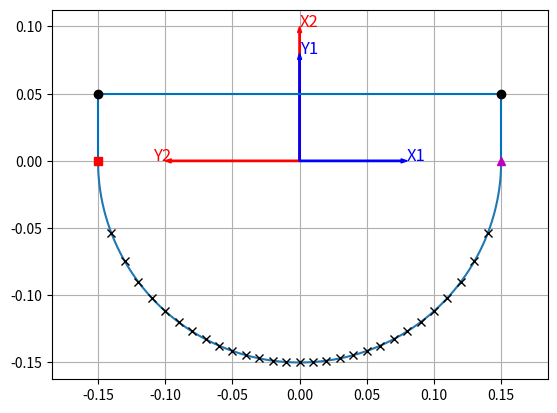

Here is the Python script that generated this plot:
import numpy as np 
from matplotlib import pyplot as plt

R = 0.15

fig = plt.figure()
ax = plt.gca()

x_circle = np.linspace(-0.15, 0.15, 1000)
y_circle = -np.sqrt(R**2 - x_circle**2)

plt.plot(x_circle, y_circle, 0.1)
plt.plot([-0.15, 0.15],[0.05, 0.05], '#0072BD')
plt.plot([-0.15, -0.15], [0, 0.05], '#0072BD')
plt.plot([0.15, 0.15], [0, 0.05], '#0072BD')
plt.arrow(0, 0, -0.1, 0, color='red', length_includes_head=True)
plt.text(-0.109, 0, s='Y2', color='red', fontsize='large')
plt.arrow(0, 0, 0, 0.1, color='red', length_includes_head=True)
plt.text(0, 0.1, s='X2', color='red', fontsize='large')
plt.arrow(0, 0, 0, 0.08, color='blue', length_includes_head=True)
plt.text(0, 0.08, s='Y1', color='blue', fontsize='large')
plt.arrow(0, 0, 0.08, 0, color='blue', length_includes_head=True)
plt.text(0.08, 0, s='X1', color='blue', fontsize='large')
ax.grid(True)
ax.set_axisbelow(True)
#plt.axis('equal')
#plt.show()

RotMat = np.array([[0, 1], [-1, 0]])
footprint = []

i = -0.15
while True:
	if i > 0.15:
		break

	y= -np.sqrt(R**2 - i**2)

	dotp = np.dot(RotMat, np.transpose(np.array([round(i, 2), round(y, 2)])))
	footprint.append([dotp[0], dotp[1]])

	if i == -0.15:
		plt.plot(i, y, color='r', marker='s')
	elif i == 0.15:
		plt.plot(i, y, color='m', marker='^')
	else:
		plt.plot(i, y, color='black', marker='x')

	
	i += 0.01

#plt.axis('equal')
#plt.show()

plt.plot(0.15, 0.05, color='black', marker='o')
plt.plot(-0.15, 0.05, color='black', marker='o')

footprint.append([0.05, -0.15])
footprint.append([0.05, 0.15])
print(footprint)
plt.axis('equal')
plt.show()
